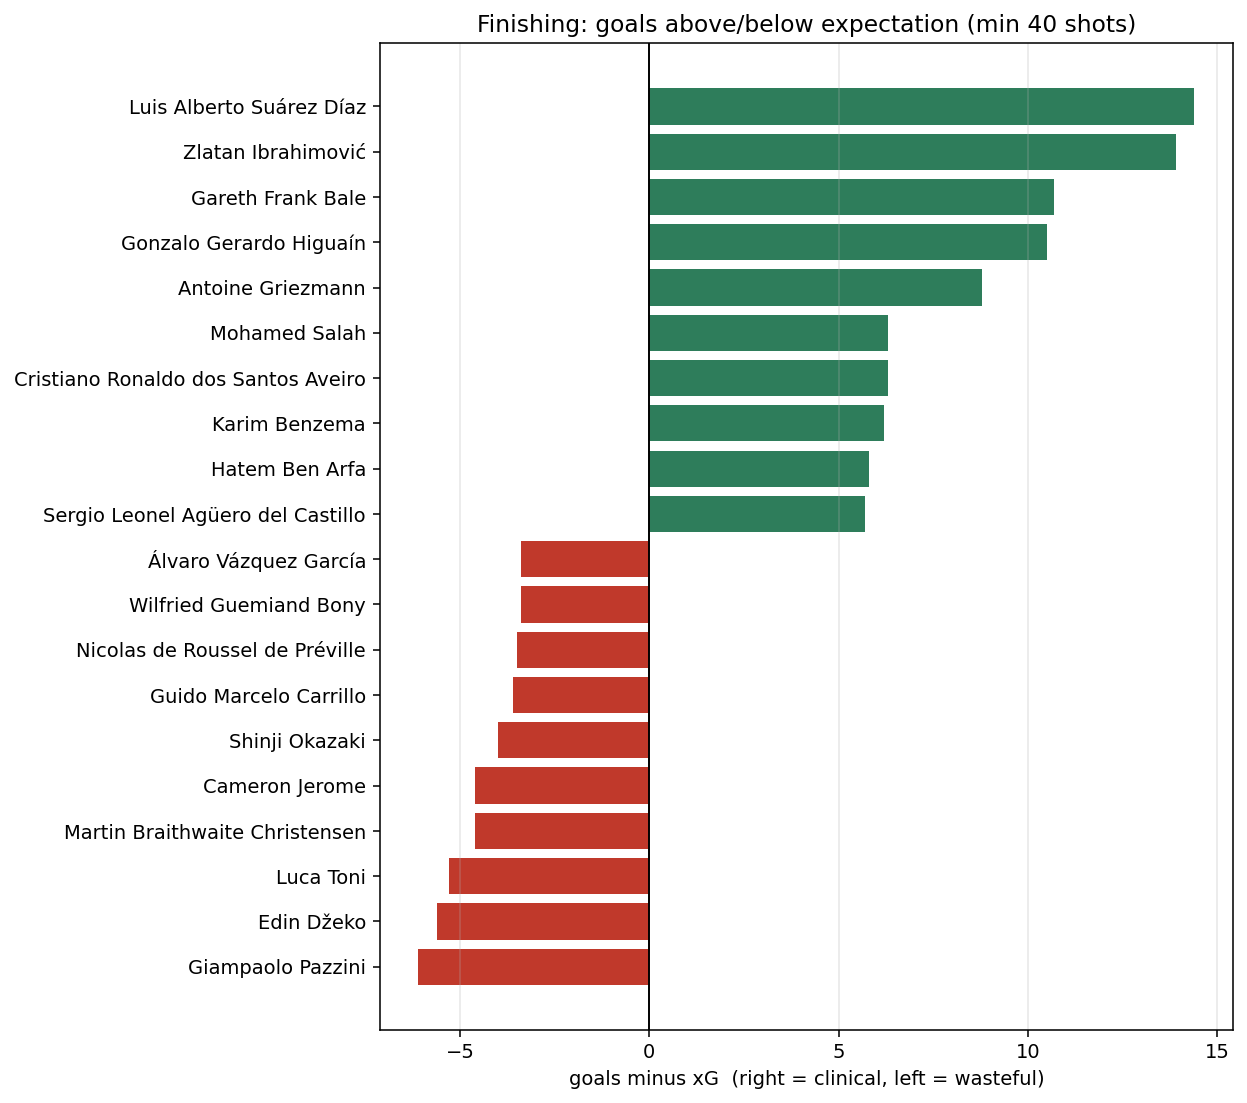

Values plotted in this chart, from the file beside it:
player, shots, goals, xg, sb_xg, diff
Luis Alberto Suárez Díaz, 134, 37, 22.6, 23.7, 14.4
Zlatan Ibrahimović, 142, 31, 17.1, 18.0, 13.9
Gareth Frank Bale, 81, 19, 8.3, 9.0, 10.7
Gonzalo Gerardo Higuaín, 179, 33, 22.5, 22.7, 10.5
Antoine Griezmann, 90, 21, 12.2, 14.4, 8.8
Cristiano Ronaldo dos Santos Aveiro, 219, 29, 22.7, 24.9, 6.3
Mohamed Salah, 73, 14, 7.7, 8.5, 6.3
Karim Benzema, 98, 24, 17.8, 17.4, 6.2
Hatem Ben Arfa, 87, 12, 6.2, 5.9, 5.8
Sergio Leonel Agüero del Castillo, 113, 20, 14.3, 13.8, 5.7
Imanol Agirretxe Arruti, 45, 13, 7.8, 8.6, 5.2
Riyad Mahrez, 81, 13, 7.9, 7.5, 5.1
Ousmane Dembélé, 55, 11, 5.9, 6.0, 5.1
Edinson Roberto Cavani Gómez, 85, 19, 14.2, 16.6, 4.8
Mauro Emanuel Icardi Rivero, 57, 15, 10.3, 10.8, 4.7
Kamil Grosicki, 52, 9, 4.3, 4.4, 4.7
Ángel Fabián Di María Hernández, 68, 10, 5.3, 5.6, 4.7
Iñaki Williams Arthuer, 45, 8, 3.4, 3.5, 4.6
Sofiane Boufal, 51, 9, 4.6, 3.6, 4.4
Roberto Firmino Barbosa de Oliveira, 65, 10, 5.6, 7.4, 4.4
Jozabed Sánchez Ruiz, 45, 9, 4.7, 5.4, 4.3
Cédric Bakambu, 49, 12, 7.8, 9.4, 4.2
Leonardo Pavoletti, 67, 14, 9.9, 10.7, 4.1
Anthony Martial, 58, 11, 7.0, 7.5, 4.0
Ronny Rodelin, 76, 10, 6.1, 5.5, 3.9
Rubén Castro Martín, 99, 16, 12.2, 13.5, 3.8
Manuel Agudo Durán, 79, 11, 7.2, 7.2, 3.8
Alessandro Florenzi, 48, 7, 3.2, 3.3, 3.8
Mohamed Larbi, 40, 7, 3.3, 2.5, 3.7
Lucas Pérez Martínez, 97, 16, 12.3, 14.8, 3.7
Miralem Pjanić, 67, 9, 5.5, 5.3, 3.5
Roberto Soriano, 54, 8, 4.5, 4.7, 3.5
Dimitri Payet, 69, 9, 5.5, 5.1, 3.5
Alexandre Lacazette, 92, 19, 15.5, 17.6, 3.5
Rachid Ghezzal, 55, 8, 4.5, 4.9, 3.5
Paulo Bruno Exequiel Dybala, 100, 13, 9.6, 10.1, 3.4
Valère Germain, 66, 14, 10.7, 10.3, 3.3
Emanuele Giaccherini, 46, 7, 3.7, 3.5, 3.3
Fernando José Torres Sanz, 57, 11, 7.8, 7.8, 3.2
Aritz Aduriz Zubeldia, 91, 17, 13.9, 14.8, 3.1
Ivan Rakitić, 44, 7, 4.0, 4.8, 3.0
André Ayew Pelé, 69, 12, 9.0, 7.6, 3.0
Harry Kane, 153, 20, 17.1, 17.7, 2.9
Federico Dionisi, 85, 8, 5.1, 5.2, 2.9
Massimo Maccarone, 81, 12, 9.1, 8.4, 2.9
Daniel Parejo Muñoz, 44, 6, 3.2, 3.0, 2.8
Felipe Anderson Pereira Gomes, 50, 7, 4.3, 5.0, 2.7
Eder Citadin Martins, 77, 10, 7.3, 7.3, 2.7
Nathan Redmond, 53, 6, 3.3, 2.7, 2.7
Rodrigue Casimir Ninga, 43, 7, 4.3, 5.4, 2.7
Fayçal Fajr, 45, 5, 2.3, 2.3, 2.7
Georginio Wijnaldum, 53, 10, 7.4, 6.9, 2.6
Bamidele Alli, 73, 10, 7.4, 8.4, 2.6
Lionel Andrés Messi Cuccittini, 151, 23, 20.5, 15.8, 2.5
Jonathan Rodríguez Menéndez, 55, 5, 2.6, 2.4, 2.4
Kevin De Bruyne, 48, 7, 4.6, 4.5, 2.4
Carlos Arturo Bacca Ahumada, 79, 16, 13.6, 13.8, 2.4
Shane Long, 63, 10, 7.6, 8.0, 2.4
Josip Iličić, 67, 6, 3.7, 3.9, 2.3
Daniel Andre Sturridge, 48, 8, 5.7, 5.1, 2.3
... 224 more rows
